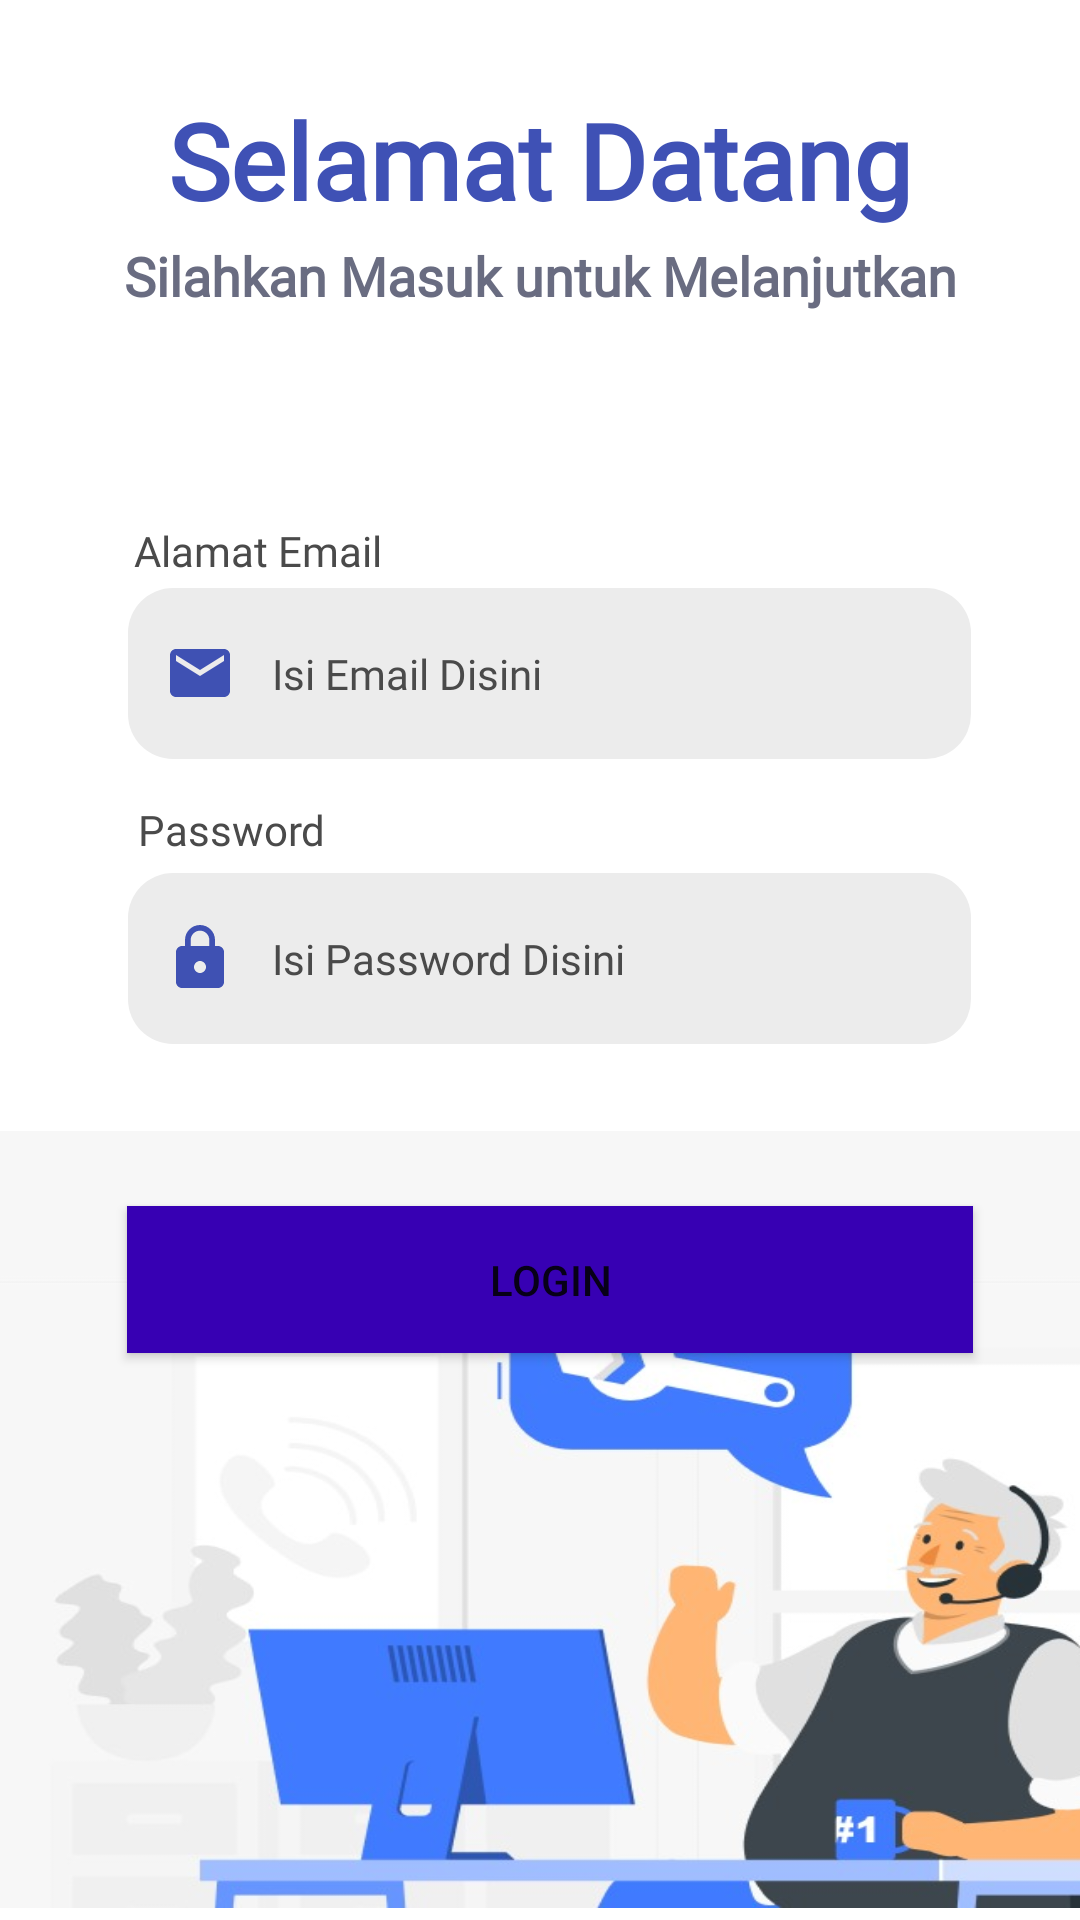

Layout XML and referenced resources for this Android screen:
<!-- AndroidManifest.xml: application theme Theme.FormActivity -->
<!-- res/layout/activity_login_page.xml -->
<?xml version="1.0" encoding="utf-8"?>
<androidx.constraintlayout.widget.ConstraintLayout xmlns:android="http://schemas.android.com/apk/res/android"
    xmlns:app="http://schemas.android.com/apk/res-auto"
    xmlns:tools="http://schemas.android.com/tools"
    android:layout_width="match_parent"
    android:layout_height="match_parent"
    android:background="@color/white"
    android:orientation="vertical"
    tools:context=".LoginPage">

    <TextView
        android:id="@+id/textView"
        android:layout_width="wrap_content"
        android:layout_height="wrap_content"
        android:layout_gravity="center_horizontal"
        android:fontFamily="@font/popmedium"
        android:paddingLeft="20dp"
        android:paddingTop="30dp"
        android:paddingRight="20dp"
        android:text="Selamat Datang"
        android:textColor="#3F51B5"
        android:textSize="35sp"
        android:textStyle="bold"
        app:layout_constraintEnd_toEndOf="parent"
        app:layout_constraintStart_toStartOf="parent"
        app:layout_constraintTop_toTopOf="parent" />

    <TextView
        android:id="@+id/textView2"
        android:layout_width="wrap_content"
        android:layout_height="wrap_content"
        android:layout_gravity="center_horizontal"
        android:fontFamily="@font/popmedium"
        android:paddingTop="3dp"
        android:text="Silahkan Masuk untuk Melanjutkan"
        android:textColor="#696C81"
        android:textSize="18sp"
        android:textStyle="bold"
        app:layout_constraintEnd_toEndOf="parent"
        app:layout_constraintStart_toStartOf="parent"
        app:layout_constraintTop_toBottomOf="@+id/textView" />

    <LinearLayout
        android:layout_width="match_parent"
        android:layout_height="wrap_content"
        android:orientation="vertical"
        tools:ignore="MissingConstraints">

    </LinearLayout>

    <TextView
        android:id="@+id/tvEMAIL"
        android:layout_width="263dp"
        android:layout_height="68dp"
        android:layout_gravity="center"
        android:layout_marginTop="20dp"
        android:fontFamily="@font/popmedium"
        android:paddingTop="50dp"
        android:text="Alamat Email"
        android:textColor="#4A4A4A"

        android:textSize="14sp"
        app:layout_constraintEnd_toEndOf="parent"
        app:layout_constraintHorizontal_bias="0.462"
        app:layout_constraintStart_toStartOf="parent"
        app:layout_constraintTop_toBottomOf="@+id/textView2" />

    <EditText
        android:id="@+id/tvISI"
        android:layout_width="281dp"
        android:layout_height="57dp"
        android:layout_marginTop="4dp"
        android:background="@drawable/custom_input"
        android:drawableStart="@drawable/ic_email"
        android:drawablePadding="12dp"
        android:ems="10"
        android:fontFamily="@font/popmedium"
        android:hint="Isi Email Disini"
        android:inputType="textEmailAddress"
        android:paddingStart="12dp"
        android:paddingEnd="12dp"
        android:textColor="@color/black"
        android:textColorHint="#4A4A4A"

        android:textSize="14sp"
        app:layout_constraintEnd_toEndOf="parent"
        app:layout_constraintHorizontal_bias="0.538"
        app:layout_constraintStart_toStartOf="parent"
        app:layout_constraintTop_toBottomOf="@+id/tvEMAIL"
        tools:ignore="MissingConstraints" />

    <TextView
        android:id="@+id/tvEAIL"
        android:layout_width="247dp"
        android:layout_height="34dp"
        android:layout_gravity="center"
        android:layout_marginTop="4dp"
        android:fontFamily="@font/popmedium"
        android:paddingTop="10dp"
        android:text="Password"
        android:textColor="#4A4A4A"
        android:textSize="14sp"
        app:layout_constraintEnd_toEndOf="parent"
        app:layout_constraintHorizontal_bias="0.408"
        app:layout_constraintStart_toStartOf="parent"
        app:layout_constraintTop_toBottomOf="@+id/tvISI" />

    <EditText
        android:id="@+id/tvI"
        android:layout_width="281dp"
        android:layout_height="57dp"
        android:background="@drawable/custom_input"
        android:drawableStart="@drawable/ic_lock"
        android:drawablePadding="12dp"
        android:ems="10"
        android:fontFamily="@font/popmedium"
        android:hint="Isi Password Disini"
        android:inputType="textPassword"
        android:paddingStart="12dp"
        android:paddingEnd="12dp"
        android:textColor="@color/black"
        android:textColorHint="#4A4A4A"
        android:textSize="14sp"
        app:layout_constraintEnd_toEndOf="parent"
        app:layout_constraintHorizontal_bias="0.538"
        app:layout_constraintStart_toStartOf="parent"
        app:layout_constraintTop_toBottomOf="@+id/tvEAIL"
        tools:ignore="MissingConstraints" />

    <Button
        android:id="@+id/button"
        android:layout_width="282dp"
        android:layout_height="49dp"
        android:layout_marginTop="52dp"
        android:background="@color/purple_700"
        android:paddingStart="12dp"
        android:paddingEnd="12dp"
        android:text="Login"
        app:layout_constraintBottom_toBottomOf="parent"
        app:layout_constraintEnd_toEndOf="parent"
        app:layout_constraintHorizontal_bias="0.542"
        app:layout_constraintStart_toStartOf="parent"
        app:layout_constraintTop_toBottomOf="@+id/tvI"
        app:layout_constraintVertical_bias="0.011"
        tools:ignore="MissingConstraints" />

    <TextView
        android:id="@+id/tvLupa"
        android:layout_width="wrap_content"
        android:layout_height="34dp"
        android:layout_gravity="center"
        android:layout_marginTop="20dp"
        android:fontFamily="@font/popmedium"
        android:paddingTop="10dp"
        android:text="Lupa Password ? "
        android:textColor="@color/grey"
        android:textSize="10sp"
        app:layout_constraintEnd_toEndOf="parent"
        app:layout_constraintHorizontal_bias="0.338"
        app:layout_constraintStart_toStartOf="parent"
        app:layout_constraintTop_toBottomOf="@+id/button"
        tools:ignore="MissingConstraints" />

    <TextView
        android:id="@+id/tvklik"
        android:layout_width="wrap_content"
        android:layout_height="34dp"
        android:layout_gravity="center"
        android:layout_marginTop="20dp"
        android:fontFamily="@font/popmedium"
        android:paddingTop="10dp"
        android:textStyle="bold"
        android:text="Klik Disini "
        android:textColor="@color/purple_700"
        android:textSize="10sp"
        app:layout_constraintEnd_toEndOf="parent"
        app:layout_constraintHorizontal_bias="0.588"
        app:layout_constraintStart_toStartOf="parent"
        app:layout_constraintTop_toBottomOf="@+id/button"
        tools:ignore="MissingConstraints" />

    <ImageView
        android:layout_width="420dp"
        android:layout_height="259dp"
        android:layout_marginBottom="4dp"
        android:background="@drawable/vector"
        app:layout_constraintBottom_toBottomOf="parent"
        app:layout_constraintEnd_toEndOf="parent"
        app:layout_constraintHorizontal_bias="0.0"
        app:layout_constraintStart_toStartOf="parent" />

</androidx.constraintlayout.widget.ConstraintLayout>
<!-- resources referenced by this layout -->
<resources>
  <color name="black">#FF000000</color>
  <color name="grey">#4A4A4A</color>
      //Custom color button
  <color name="purple_700">#FF3700B3</color>
  <color name="white">#FFFFFFFF</color>
  <!-- drawable custom_input (drawable) -->
  <?xml version="1.0" encoding="utf-8"?>
  <selector xmlns:android="http://schemas.android.com/apk/res/android">
  
      <item android:state_enabled="true" android:state_focused="true">
          <shape android:shape="rectangle">
              <solid android:color="@color/white"/>
              <corners android:radius="10dp"/>
              <stroke android:color="@color/design_default_color_primary" android:width="1dp"/>
          </shape>
      </item>
  
      <item android:state_enabled="true">
          <shape android:shape="rectangle">
              <solid android:color="#ECECEC"/>
              <corners android:radius="15dp"/>
          </shape>
      </item>
  </selector>
  <!-- drawable ic_email (drawable) -->
  <vector android:height="24dp" android:tint="#3F51B3"
      android:viewportHeight="24" android:viewportWidth="24"
      android:width="24dp" xmlns:android="http://schemas.android.com/apk/res/android">
      <path android:fillColor="@android:color/white" android:pathData="M20,4L4,4c-1.1,0 -1.99,0.9 -1.99,2L2,18c0,1.1 0.9,2 2,2h16c1.1,0 2,-0.9 2,-2L22,6c0,-1.1 -0.9,-2 -2,-2zM20,8l-8,5 -8,-5L4,6l8,5 8,-5v2z"/>
  </vector>
  <!-- drawable ic_lock (drawable) -->
  <vector android:height="24dp" android:tint="#3F51B3"
      android:viewportHeight="24" android:viewportWidth="24"
      android:width="24dp" xmlns:android="http://schemas.android.com/apk/res/android">
      <path android:fillColor="@android:color/white" android:pathData="M18,8h-1L17,6c0,-2.76 -2.24,-5 -5,-5S7,3.24 7,6v2L6,8c-1.1,0 -2,0.9 -2,2v10c0,1.1 0.9,2 2,2h12c1.1,0 2,-0.9 2,-2L20,10c0,-1.1 -0.9,-2 -2,-2zM12,17c-1.1,0 -2,-0.9 -2,-2s0.9,-2 2,-2 2,0.9 2,2 -0.9,2 -2,2zM15.1,8L8.9,8L8.9,6c0,-1.71 1.39,-3.1 3.1,-3.1 1.71,0 3.1,1.39 3.1,3.1v2z"/>
  </vector>
  <!-- drawable vector: jpeg bitmap (drawable-v24, 37801 bytes) -->
  <style name="Theme.FormActivity" parent="Theme.MaterialComponents.DayNight.NoActionBar">
          
          <item name="colorPrimary">@color/purple_500</item>
          <item name="colorPrimaryVariant">@color/purple_700</item>
          <item name="colorOnPrimary">@color/white</item>
          
          <item name="colorSecondary">@color/teal_200</item>
          <item name="colorSecondaryVariant">@color/teal_700</item>
          <item name="colorOnSecondary">@color/black</item>
          
          <item name="android:statusBarColor" tools:targetApi="l">?attr/colorPrimaryVariant</item>
          
      </style>
  <color name="purple_500">#FF6200EE</color>
  <color name="teal_200">#FF03DAC5</color>
  <color name="teal_700">#FF018786</color>
</resources>
